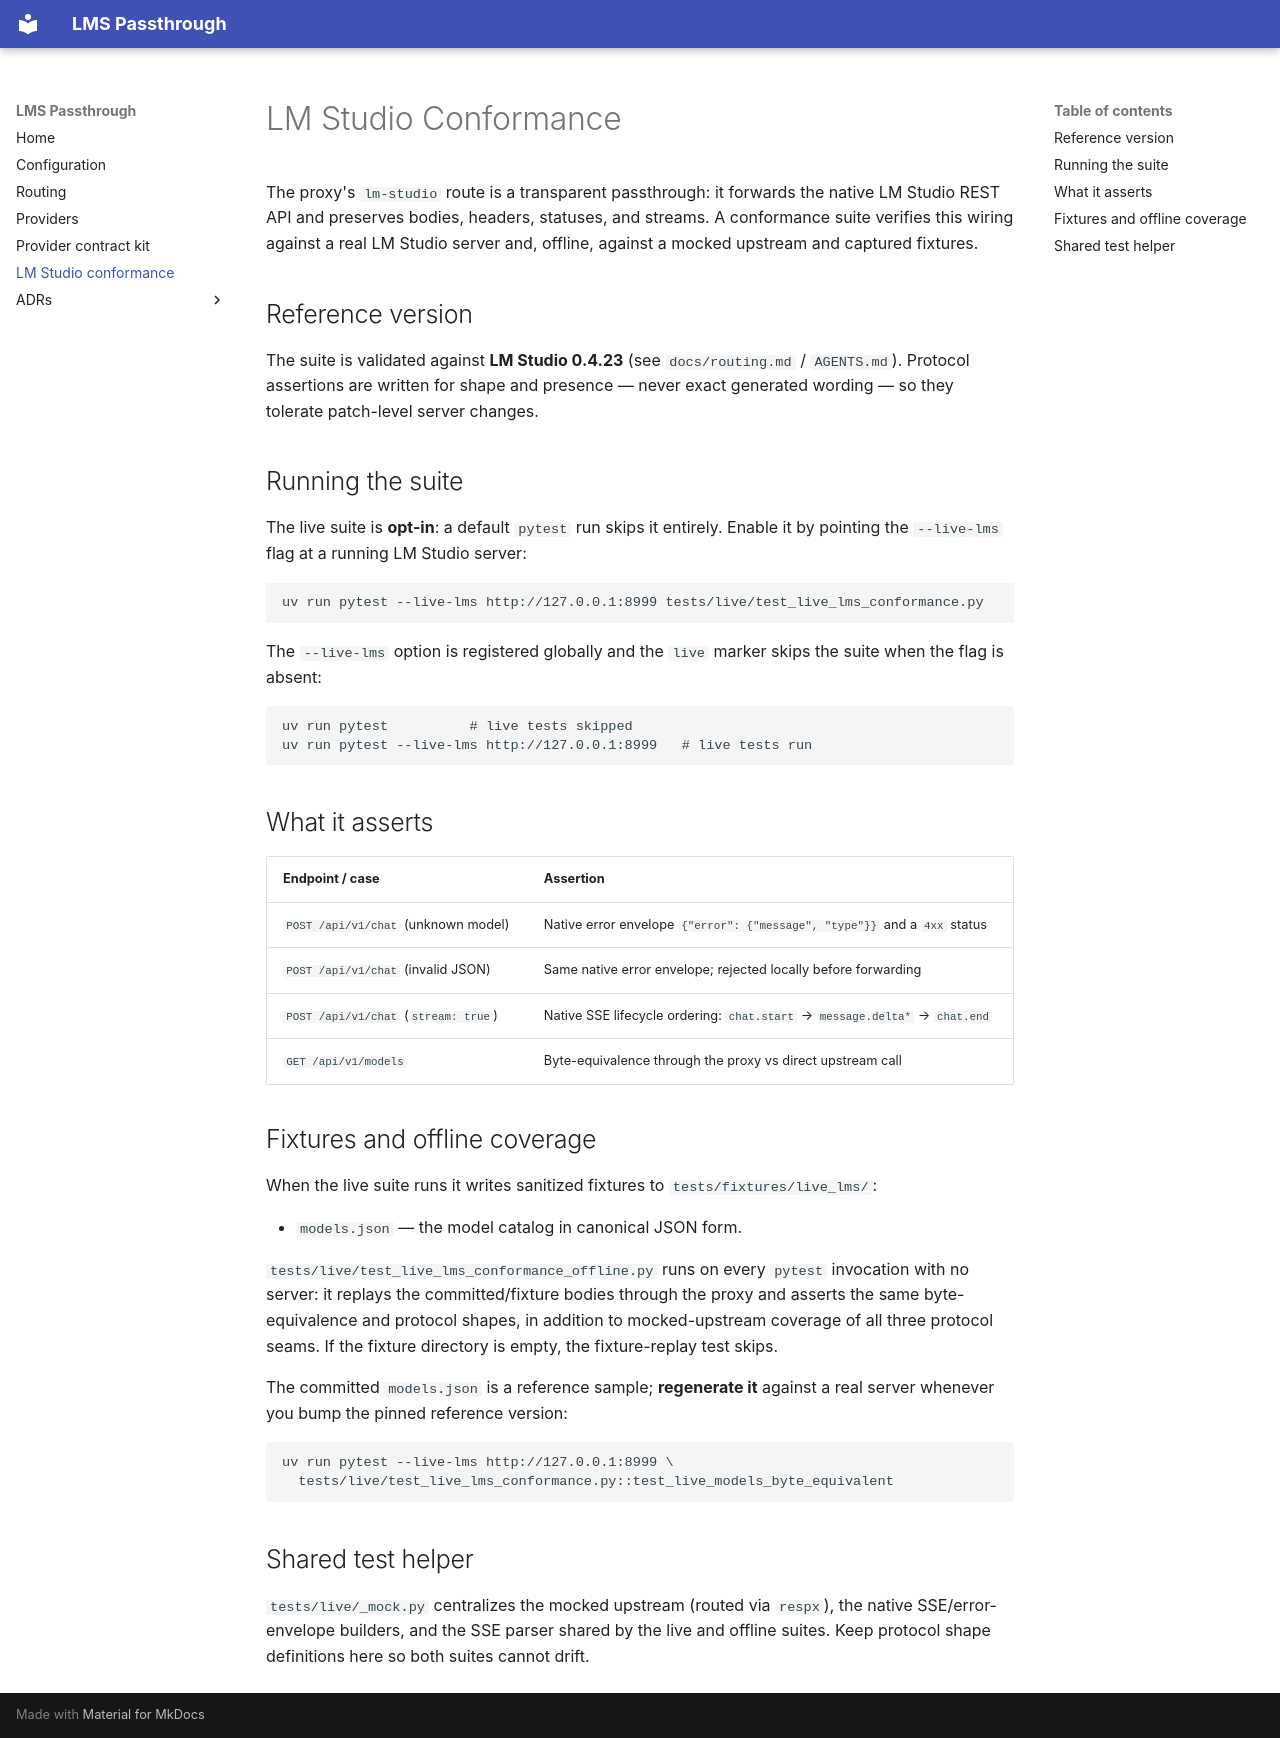

repository: Amourspirit/lms-passthrough · page: conformance/index.html · generator: mkdocs

# LM Studio Conformance

The proxy's `lm-studio` route is a transparent passthrough: it forwards the
native LM Studio REST API and preserves bodies, headers, statuses, and streams.
A conformance suite verifies this wiring against a real LM Studio server and,
offline, against a mocked upstream and captured fixtures.

## Reference version

The suite is validated against **LM Studio 0.4.23** (see
`docs/routing.md` / `AGENTS.md`). Protocol assertions are written for shape and
presence — never exact generated wording — so they tolerate patch-level
server changes.

## Running the suite

The live suite is **opt-in**: a default `pytest` run skips it entirely. Enable
it by pointing the `--live-lms` flag at a running LM Studio server:

```bash
uv run pytest --live-lms http://127.0.0.1:8999 tests/live/test_live_lms_conformance.py
```

The `--live-lms` option is registered globally and the `live` marker skips the
suite when the flag is absent:

```bash
uv run pytest          # live tests skipped
uv run pytest --live-lms http://127.0.0.1:8999   # live tests run
```

## What it asserts

| Endpoint / case | Assertion |
| --- | --- |
| `POST /api/v1/chat` (unknown model) | Native error envelope `{"error": {"message", "type"}}` and a `4xx` status |
| `POST /api/v1/chat` (invalid JSON) | Same native error envelope; rejected locally before forwarding |
| `POST /api/v1/chat` (`stream: true`) | Native SSE lifecycle ordering: `chat.start` → `message.delta*` → `chat.end` |
| `GET /api/v1/models` | Byte-equivalence through the proxy vs direct upstream call |

## Fixtures and offline coverage

When the live suite runs it writes sanitized fixtures to
`tests/fixtures/live_lms/`:

- `models.json` — the model catalog in canonical JSON form.

`tests/live/test_live_lms_conformance_offline.py` runs on every `pytest`
invocation with no server: it replays the committed/fixture bodies through the
proxy and asserts the same byte-equivalence and protocol shapes, in addition to
mocked-upstream coverage of all three protocol seams. If the fixture directory
is empty, the fixture-replay test skips.

The committed `models.json` is a reference sample; **regenerate it** against a
real server whenever you bump the pinned reference version:

```bash
uv run pytest --live-lms http://127.0.0.1:8999 \
  tests/live/test_live_lms_conformance.py::test_live_models_byte_equivalent
```

## Shared test helper

`tests/live/_mock.py` centralizes the mocked upstream (routed via `respx`), the
native SSE/error-envelope builders, and the SSE parser shared by the live and
offline suites. Keep protocol shape definitions here so both suites cannot
drift.
